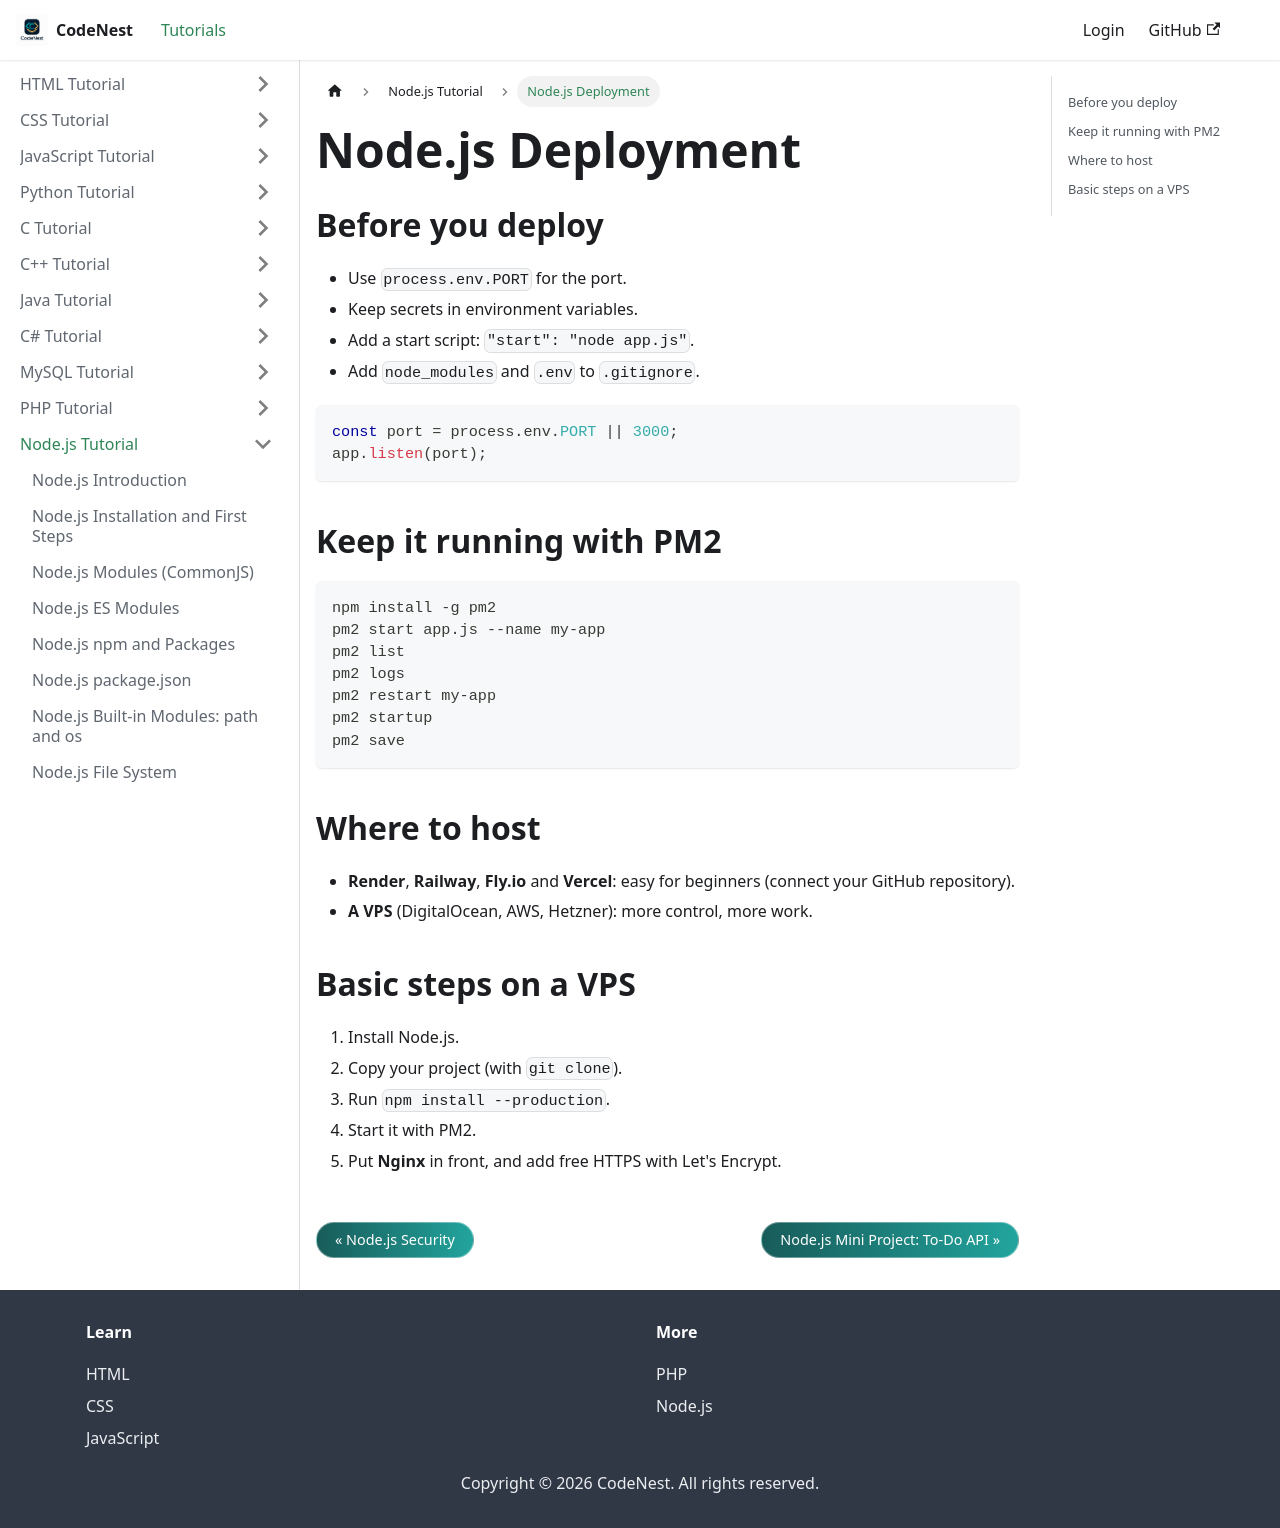

repository: adnankhan112/codenest · page: docs/nodejs/deployment.html · generator: docusaurus

---
title: "Node.js Deployment"
sidebar_position: 39
---

# Node.js Deployment

## Before you deploy

- Use `process.env.PORT` for the port.
- Keep secrets in environment variables.
- Add a start script: `"start": "node app.js"`.
- Add `node_modules` and `.env` to `.gitignore`.

```javascript
const port = process.env.PORT || 3000;
app.listen(port);
```

## Keep it running with PM2

```
npm install -g pm2
pm2 start app.js --name my-app
pm2 list
pm2 logs
pm2 restart my-app
pm2 startup
pm2 save
```

## Where to host

- **Render**, **Railway**, **Fly.io** and **Vercel**: easy for beginners (connect your GitHub repository).
- **A VPS** (DigitalOcean, AWS, Hetzner): more control, more work.

## Basic steps on a VPS

1. Install Node.js.
2. Copy your project (with `git clone`).
3. Run `npm install --production`.
4. Start it with PM2.
5. Put **Nginx** in front, and add free HTTPS with Let's Encrypt.
